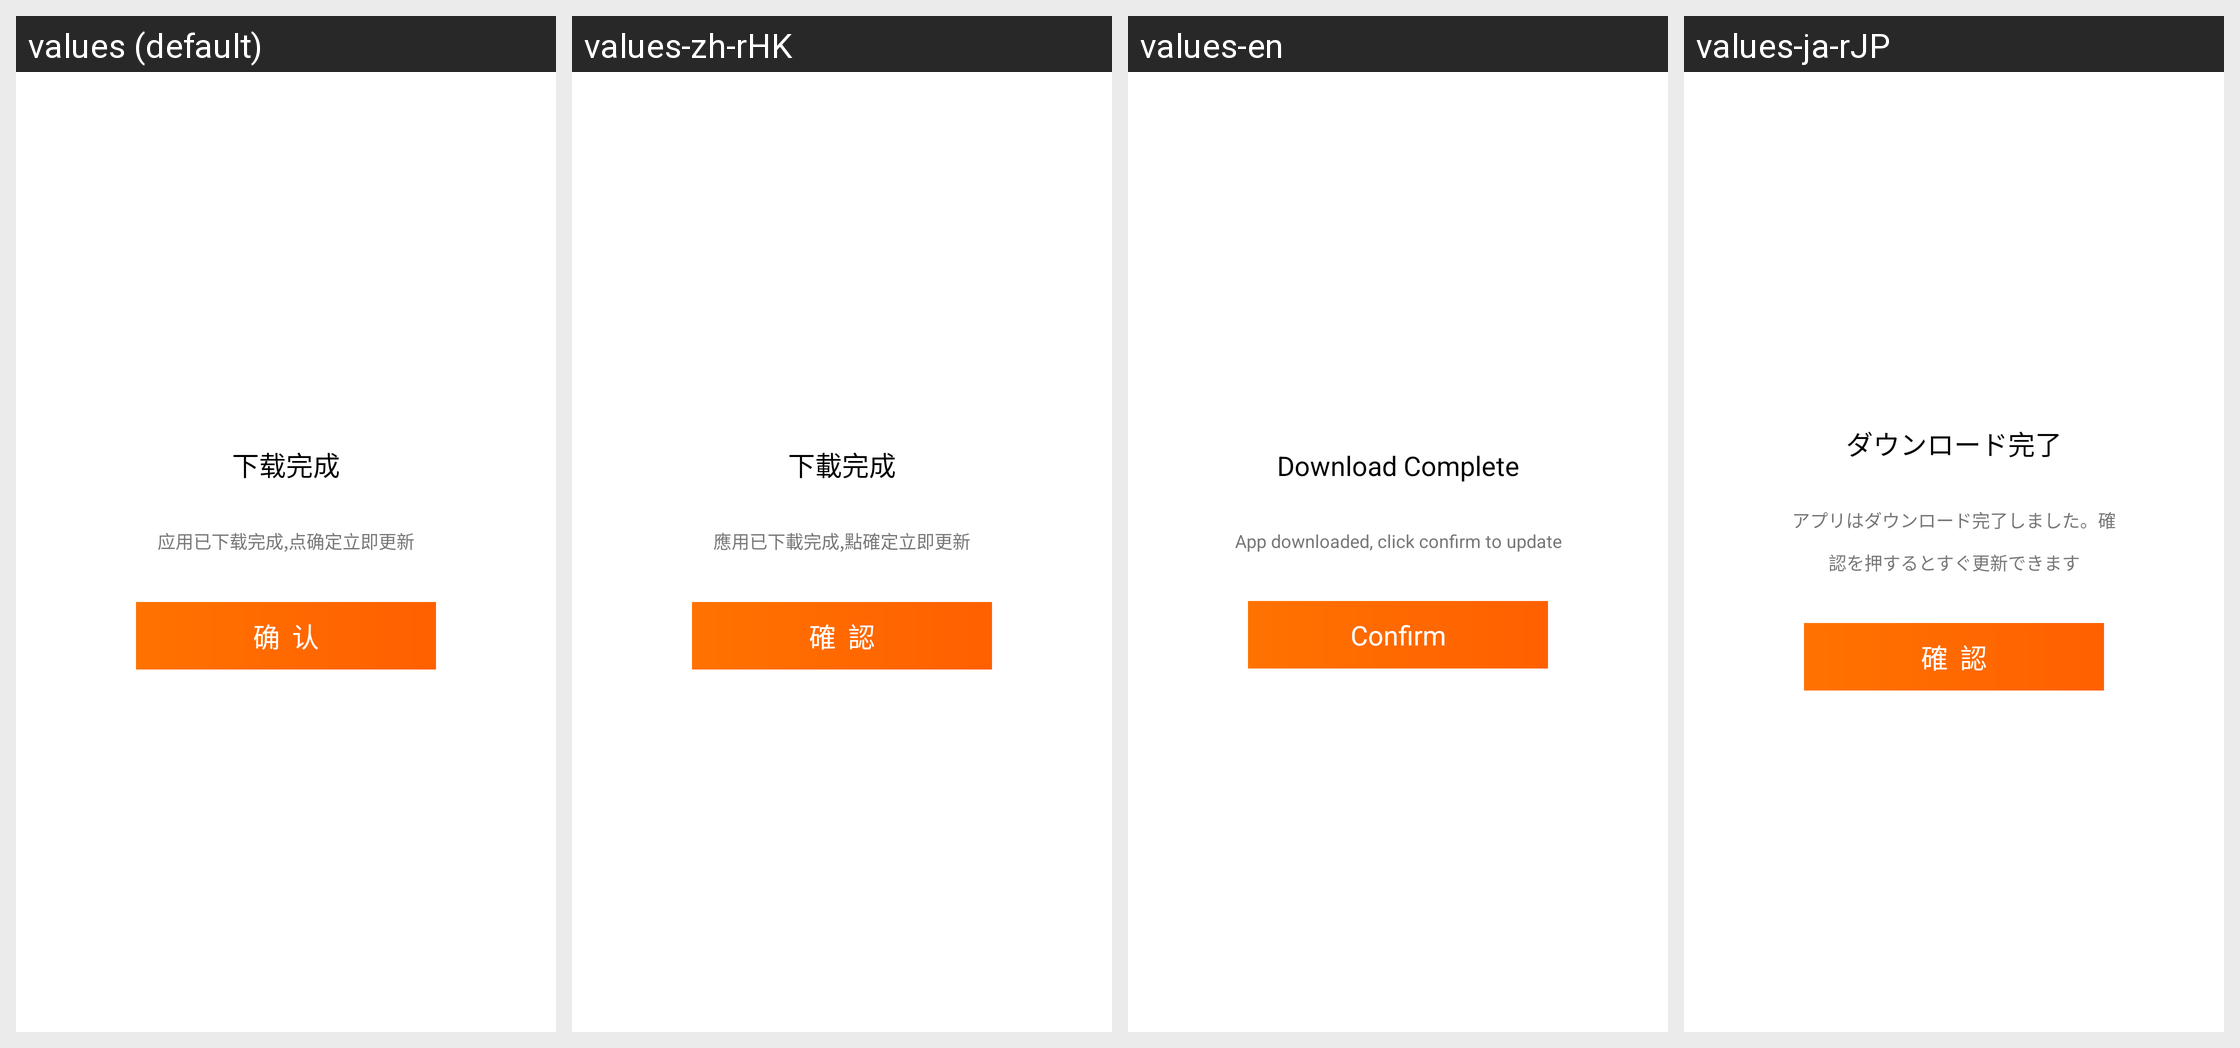

For this localized Android screen grid, give each drawn string resource with its value in every locale shown.
Android screen res/layout/dialog_app_downloaded.xml rendered under 4 locales, left to right: values (default), values-zh-rHK, values-en, values-ja-rJP. Device: Nexus 5 (rendered at 1080×1920; each locale shown at half size, 540×960, under a caption strip naming it); theme AppTheme.
Strings drawn on this screen, with the default value and each locale's value (text and hints the layout hard-codes, and strings that could not be matched under every locale, appear in the picture but are not listed):

dialog_downloaded_title
  values: 下载完成
  values-zh-rHK: 下載完成
  values-en: Download Complete
  values-ja-rJP: ダウンロード完了

dialog_downloaded_info
  values: 应用已下载完成,点确定立即更新
  values-zh-rHK: 應用已下載完成,點確定立即更新
  values-en: App downloaded, click confirm to update
  values-ja-rJP: アプリはダウンロード完了しました。確認を押するとすぐ更新できます

dialog_update_confirm
  values: 确  认
  values-zh-rHK: 確  認
  values-en: Confirm
  values-ja-rJP: 確  認
